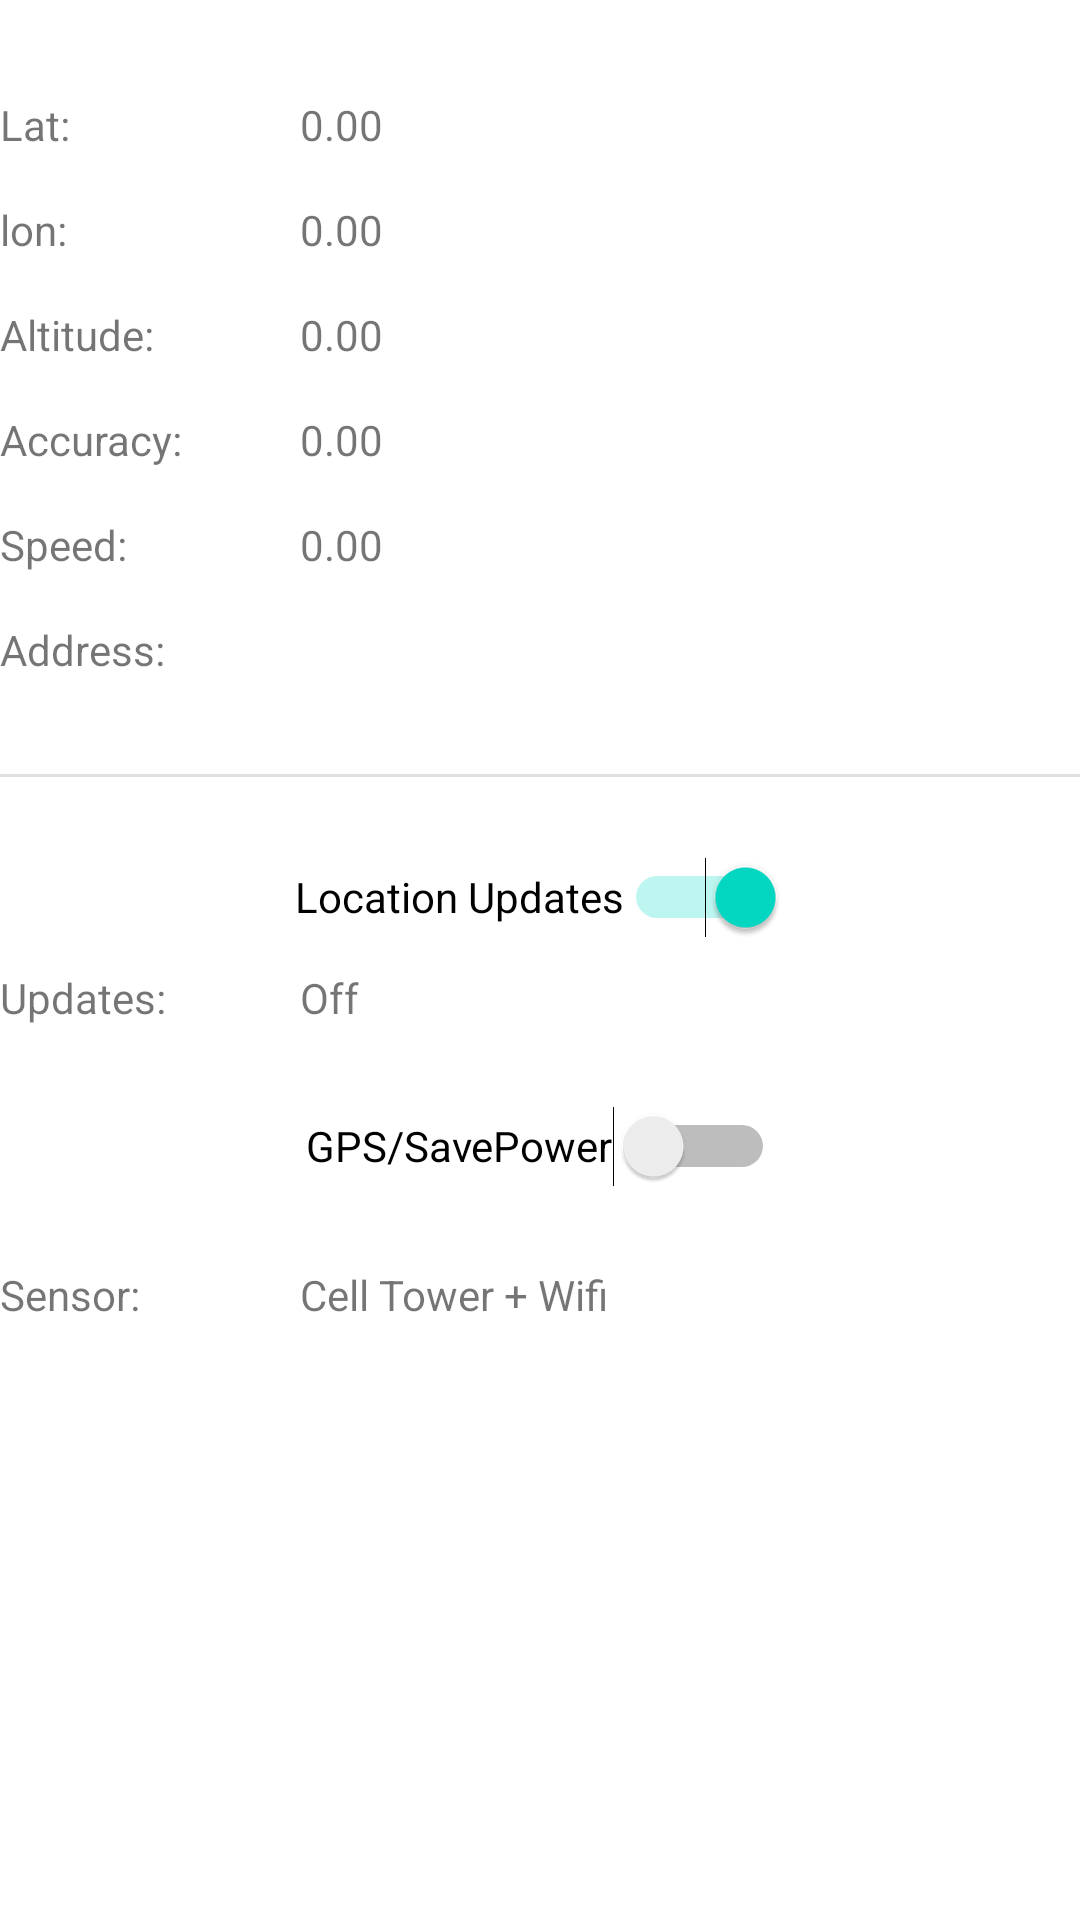

Android layout source for this screen:
<!-- AndroidManifest.xml: application theme Theme.FoodFindr -->
<!-- res/layout/activity_maps.xml -->
<?xml version="1.0" encoding="utf-8"?>
<androidx.constraintlayout.widget.ConstraintLayout xmlns:android="http://schemas.android.com/apk/res/android"
    xmlns:app="http://schemas.android.com/apk/res-auto"
    xmlns:tools="http://schemas.android.com/tools"
    android:layout_width="match_parent"
    android:layout_height="match_parent"
    tools:context=".MainActivity">

  <TextView
      android:id="@+id/tv_labellat"
      android:layout_width="100dp"
      android:layout_height="wrap_content"
      android:layout_marginTop="32dp"
      android:text="Lat:"
      app:layout_constraintStart_toStartOf="parent"
      app:layout_constraintTop_toTopOf="parent" />

  <TextView
      android:id="@+id/tv_lat"
      android:layout_width="wrap_content"
      android:layout_height="wrap_content"
      android:layout_marginTop="32dp"
      android:text="0.00"
      app:layout_constraintStart_toEndOf="@+id/tv_labellat"
      app:layout_constraintTop_toTopOf="parent" />

  <TextView
      android:id="@+id/tv_labellon"
      android:layout_width="100dp"
      android:layout_height="wrap_content"
      android:layout_marginTop="16dp"
      android:text="lon:"
      app:layout_constraintStart_toStartOf="parent"
      app:layout_constraintTop_toBottomOf="@+id/tv_labellat" />

  <TextView
      android:id="@+id/tv_lon"
      android:layout_width="wrap_content"
      android:layout_height="wrap_content"
      android:layout_marginTop="16dp"
      android:text="0.00"
      app:layout_constraintStart_toEndOf="@+id/tv_labellon"
      app:layout_constraintTop_toBottomOf="@+id/tv_lat" />

  <TextView
      android:id="@+id/tv_labelaltitude"
      android:layout_width="100dp"
      android:layout_height="wrap_content"
      android:layout_marginTop="16dp"
      android:text="Altitude:"
      app:layout_constraintStart_toStartOf="parent"
      app:layout_constraintTop_toBottomOf="@+id/tv_labellon" />

  <TextView
      android:id="@+id/tv_altitude"
      android:layout_width="wrap_content"
      android:layout_height="wrap_content"
      android:text="0.00"
      app:layout_constraintStart_toEndOf="@+id/tv_labelaltitude"
      app:layout_constraintTop_toTopOf="@+id/tv_labelaltitude" />

  <TextView
      android:id="@+id/tv_labelaccuracy"
      android:layout_width="100dp"
      android:layout_height="wrap_content"
      android:layout_marginTop="16dp"
      android:text="Accuracy:"
      app:layout_constraintStart_toStartOf="parent"
      app:layout_constraintTop_toBottomOf="@+id/tv_labelaltitude" />

  <TextView
      android:id="@+id/tv_accuracy"
      android:layout_width="wrap_content"
      android:layout_height="wrap_content"
      android:text="0.00"
      app:layout_constraintStart_toEndOf="@+id/tv_labelaccuracy"
      app:layout_constraintTop_toTopOf="@+id/tv_labelaccuracy" />

  <TextView
      android:id="@+id/tv_labelspeed"
      android:layout_width="100dp"
      android:layout_height="wrap_content"
      android:layout_marginTop="16dp"
      android:text="Speed:"
      app:layout_constraintStart_toStartOf="parent"
      app:layout_constraintTop_toBottomOf="@+id/tv_labelaccuracy" />

  <TextView
      android:id="@+id/tv_speed"
      android:layout_width="wrap_content"
      android:layout_height="wrap_content"
      android:text="0.00"
      app:layout_constraintStart_toEndOf="@+id/tv_labelspeed"
      app:layout_constraintTop_toTopOf="@+id/tv_labelspeed" />

  <TextView
      android:id="@+id/tv_labelsensor"
      android:layout_width="100dp"
      android:layout_height="wrap_content"
      android:layout_marginTop="16dp"
      android:text="Sensor:"
      app:layout_constraintStart_toStartOf="parent"
      app:layout_constraintTop_toBottomOf="@+id/sw_gps" />

  <TextView
      android:id="@+id/tv_sensor"
      android:layout_width="wrap_content"
      android:layout_height="wrap_content"
      android:text="Cell Tower + Wifi"
      app:layout_constraintStart_toEndOf="@+id/tv_labelsensor"
      app:layout_constraintTop_toTopOf="@+id/tv_labelsensor" />

  <TextView
      android:id="@+id/tv_labelupdates"
      android:layout_width="100dp"
      android:layout_height="wrap_content"
      android:text="Updates:"
      app:layout_constraintStart_toStartOf="parent"
      app:layout_constraintTop_toBottomOf="@+id/sw_locationsupdates" />

  <TextView
      android:id="@+id/tv_updates"
      android:layout_width="wrap_content"
      android:layout_height="wrap_content"
      android:text="Off"
      app:layout_constraintStart_toEndOf="@+id/tv_labelupdates"
      app:layout_constraintTop_toTopOf="@+id/tv_labelupdates" />

  <Switch
      android:id="@+id/sw_locationsupdates"
      android:layout_width="wrap_content"
      android:layout_height="wrap_content"
      android:layout_marginTop="16dp"
      android:checked="true"
      android:minHeight="48dp"
      android:text="Location Updates"
      app:layout_constraintEnd_toEndOf="parent"
      app:layout_constraintStart_toStartOf="parent"
      app:layout_constraintTop_toBottomOf="@+id/divider" />

  <Switch
      android:id="@+id/sw_gps"
      android:layout_width="wrap_content"
      android:layout_height="wrap_content"
      android:layout_marginTop="16dp"
      android:minHeight="48dp"
      android:text="GPS/SavePower"
      app:layout_constraintEnd_toEndOf="parent"
      app:layout_constraintStart_toStartOf="parent"
      app:layout_constraintTop_toBottomOf="@+id/tv_labelupdates" />

  <TextView
      android:id="@+id/tv_address"
      android:layout_width="wrap_content"
      android:layout_height="wrap_content"
      app:layout_constraintStart_toEndOf="@+id/tv_lbladdress"
      app:layout_constraintTop_toTopOf="@+id/tv_lbladdress" />

  <TextView
      android:id="@+id/tv_lbladdress"
      android:layout_width="100dp"
      android:layout_height="wrap_content"
      android:layout_marginTop="16dp"
      android:text="Address:"
      app:layout_constraintStart_toStartOf="parent"
      app:layout_constraintTop_toBottomOf="@+id/tv_labelspeed" />

  <View
      android:id="@+id/divider"
      android:layout_width="409dp"
      android:layout_height="1dp"
      android:layout_marginTop="32dp"
      android:background="?android:attr/listDivider"
      app:layout_constraintEnd_toEndOf="parent"
      app:layout_constraintStart_toStartOf="parent"
      app:layout_constraintTop_toBottomOf="@+id/tv_address" />

</androidx.constraintlayout.widget.ConstraintLayout>
<!-- resources referenced by this layout -->
<resources>
  <style name="Theme.FoodFindr" parent="Theme.MaterialComponents.DayNight.DarkActionBar">
          
          <item name="colorPrimary">@color/purple_500</item>
          <item name="colorPrimaryVariant">@color/purple_700</item>
          <item name="colorOnPrimary">@color/white</item>
          
          <item name="colorSecondary">@color/teal_200</item>
          <item name="colorSecondaryVariant">@color/teal_700</item>
          <item name="colorOnSecondary">@color/black</item>
          
          <item name="android:statusBarColor" tools:targetApi="l">?attr/colorPrimaryVariant</item>
          
      </style>
  <!-- not gathered from this repository: default colours our renderer supplied (Android Studio template values) -->
  <color name="purple_500">#FF6200EE</color>
  <color name="purple_700">#FF3700B3</color>
  <color name="teal_200">#FF03DAC5</color>
  <color name="teal_700">#FF018786</color>
  <color name="black">#FF000000</color>
  <color name="white">#FFFFFFFF</color>
</resources>
